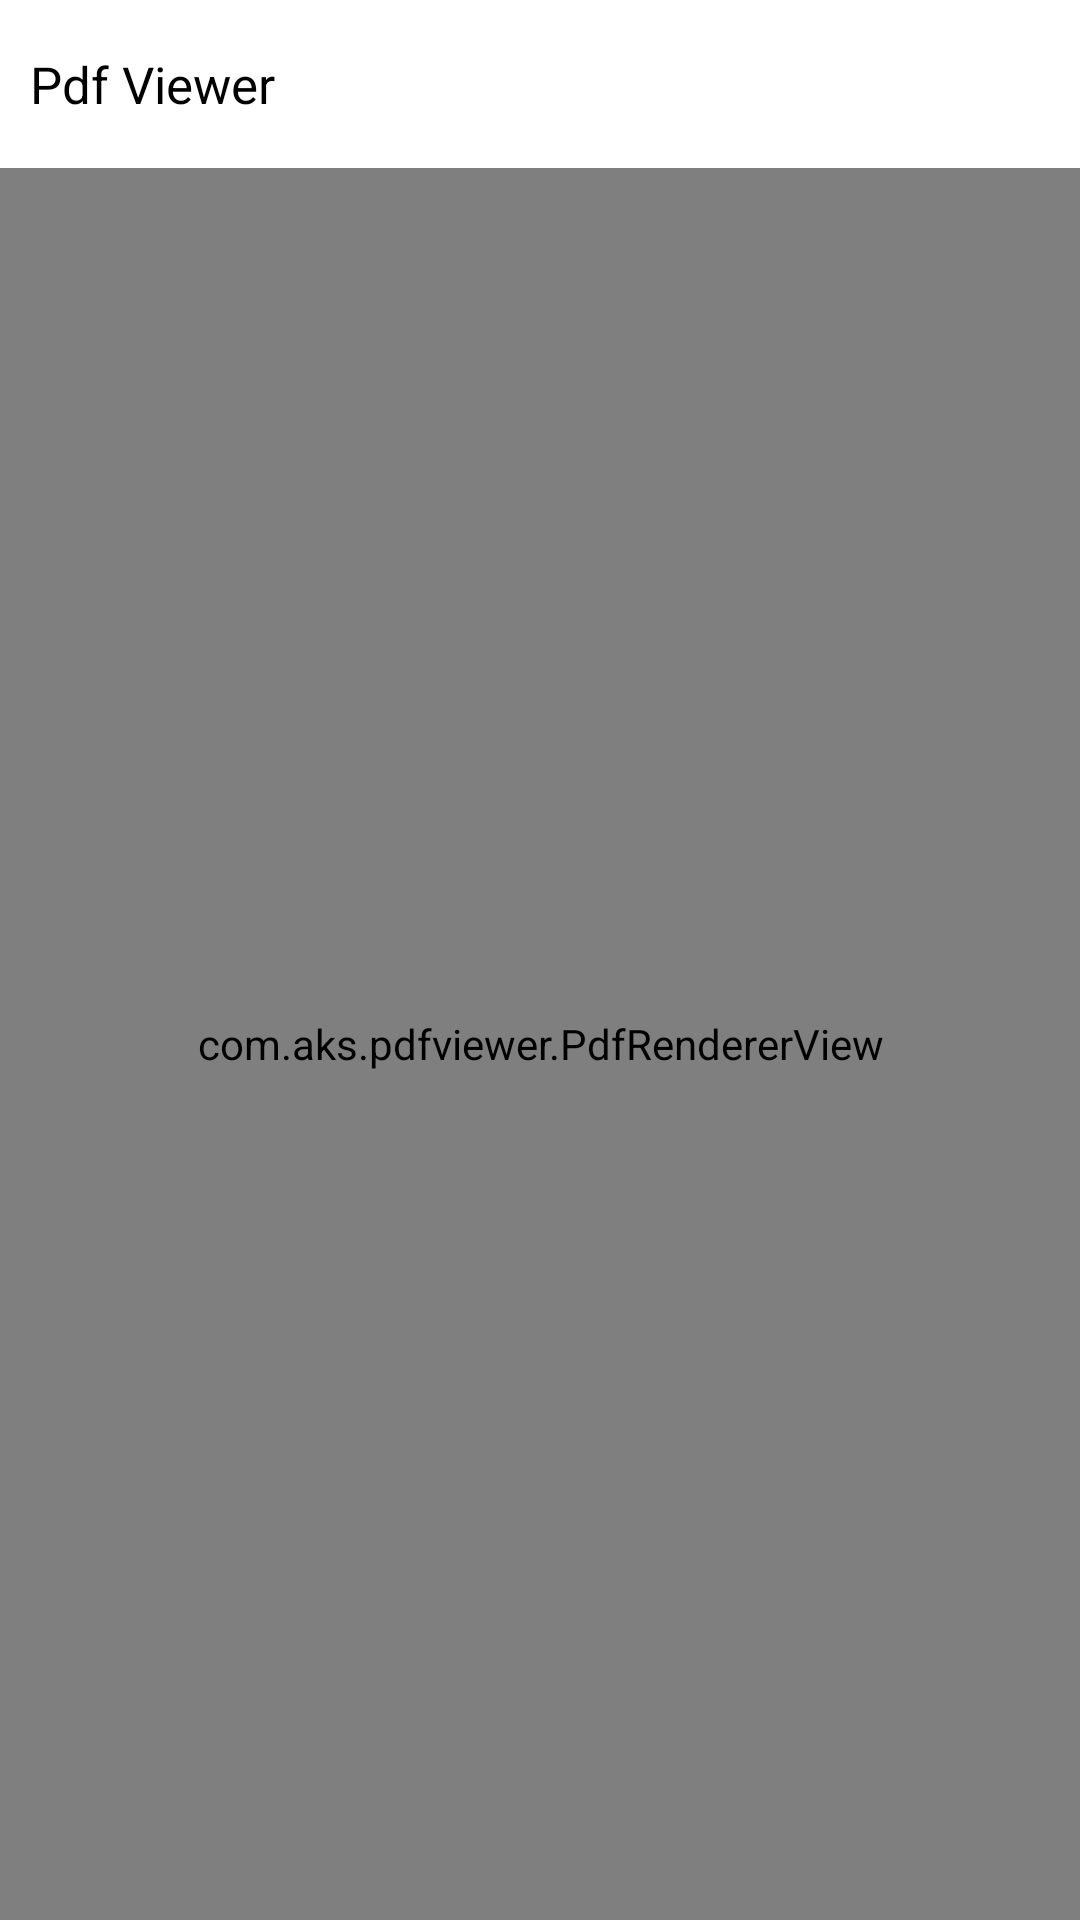

Android layout source for this screen:
<!-- AndroidManifest.xml: fallback theme Theme.MaterialComponents.DayNight.NoActionBar -->
<!-- res/layout/activity_pdfviewer.xml -->
<?xml version="1.0" encoding="utf-8"?>
<layout xmlns:android="http://schemas.android.com/apk/res/android"
    xmlns:app="http://schemas.android.com/apk/res-auto"
    xmlns:tools="http://schemas.android.com/tools">

    <data>

    </data>

    <LinearLayout
        android:layout_width="match_parent"
        android:id="@+id/parentLayout"
        android:layout_height="match_parent"
        android:orientation="vertical"
        tools:context=".PdfViewerActivity">

        <com.google.android.material.appbar.AppBarLayout
            android:id="@+id/app_bar"
            android:layout_width="match_parent"
            android:layout_height="?attr/actionBarSize"
            android:fitsSystemWindows="true"
            app:layout_constraintEnd_toEndOf="parent"
            app:layout_constraintStart_toStartOf="parent"
            app:layout_constraintTop_toTopOf="parent">

            <com.google.android.material.appbar.MaterialToolbar
                android:id="@+id/toolbar"
                android:layout_width="match_parent"
                android:layout_height="?attr/actionBarSize"
                android:background="@color/white"
                app:contentInsetLeft="0dp"
                app:contentInsetStart="0dp"
                app:contentInsetStartWithNavigation="0dp">

                <RelativeLayout
                    android:id="@+id/relativeLayout"
                    android:layout_width="match_parent"
                    android:layout_height="match_parent"
                    android:orientation="horizontal">

                    <TextView
                        android:id="@+id/title"
                        android:layout_width="wrap_content"
                        android:layout_height="match_parent"
                        android:layout_marginHorizontal="10dp"
                        android:focusable="true"
                        android:gravity="center_vertical"
                        android:text="Pdf Viewer"
                        android:textColor="@color/black"
                        android:textSize="17sp" />
                    <ImageView
                        android:layout_width="48dp"
                        android:layout_height="48dp"
                        android:src="@drawable/downloads"
                        android:padding="12dp"
                        android:layout_alignParentEnd="true"
                        android:id="@+id/btnDownload"/>


                </RelativeLayout>
            </com.google.android.material.appbar.MaterialToolbar>
        </com.google.android.material.appbar.AppBarLayout>

        <FrameLayout
            android:id="@+id/mainLayout"
            android:layout_width="match_parent"
            android:layout_height="match_parent">

            <com.aks.pdfviewer.PdfRendererView
                android:id="@+id/pdfView"
                android:layout_width="match_parent"
                android:layout_height="match_parent"
                app:pdfView_divider="@drawable/pdf_viewer_divider"
                app:pdfView_engine="internal"
                app:pdfView_showDivider="false" />

            <ProgressBar
                android:layout_height="wrap_content"
                android:layout_width="wrap_content"
                android:layout_gravity="center"
                android:indeterminateDrawable="@drawable/pdf_viewer_progress_circle"
                android:id="@+id/progressBar"
                android:interpolator="@android:anim/accelerate_decelerate_interpolator"
                android:visibility="gone" />

        </FrameLayout>
    </LinearLayout>
</layout>
<!-- resources referenced by this layout -->
<resources>
  <color name="black">#FF000000</color>
  <color name="white">#FFFFFFFF</color>
</resources>
